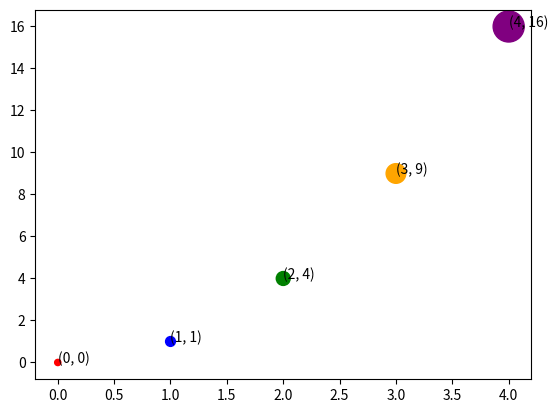

Here is the Python script that generated this plot:
import matplotlib.pyplot as plt
import numpy as np

# x = [1, 2, 3, 4, 5]
# y = [0, 1, 4, 9, 16]
# y2 = [0, 1, 8, 27, 64]

# plt.figure()
# plt.plot(x, y, linestyle = '--', marker = 'o', color = 'r')
# plt.plot(x, y)
# plt.plot(x, y2)
# plt.xlabel('x Axis')
# plt.ylabel('y Axis')
# plt.plot(x, y, label='y = x^2')
# plt.plot(x, y2, label='y = x^3')
# plt.xlim(0, 10)
# plt.ylim(0, 10)
# plt.legend() # 有label就要legend()
# plt.grid()
# plt.show()

x = [0, 1, 2, 3, 4]
y = [0, 1, 4, 9, 16]
sizes = [20, 50, 100, 200, 500]
colors = ['red', 'blue', 'green', 'orange', 'purple']
plt.figure()
for i in range(len(x)):
    plt.text(x[i], y[i], f'({x[i]}, {y[i]})')
plt.scatter(x, y, s=sizes, c=colors)
plt.show()